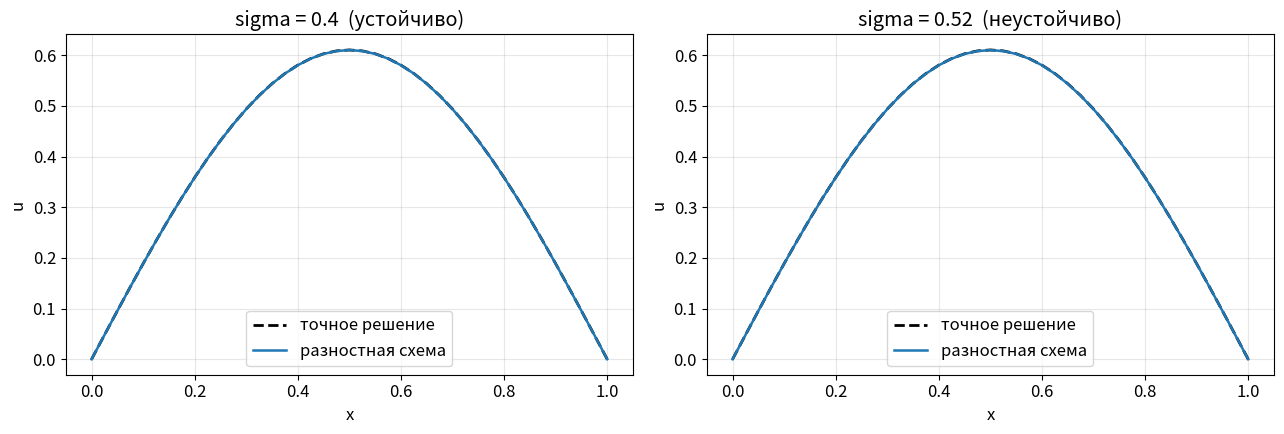

The script that saved this image:
import numpy as np
import matplotlib.pyplot as plt

plt.rcParams.update({"figure.figsize": (9, 5), "font.size": 12, "grid.alpha": 0.3})

A = 1.0    # коэффициент температуропроводности
L = 1.0    # длина отрезка
T = 0.05   # время расчёта

def exact(x, t, a=A, length=L):
    return np.sin(np.pi * x / length) * np.exp(-(a**2) * np.pi**2 * t / length**2)


def solve_explicit(n_x, sigma, a=A, length=L, t_end=T):
    """Явная схема. sigma = a^2 * tau / h^2 задаёт шаг по времени."""
    h = length / (n_x - 1)
    tau = sigma * h**2 / a**2
    n_t = int(round(t_end / tau))

    x = np.linspace(0, length, n_x)
    u = np.sin(np.pi * x / length)

    for _ in range(n_t):
        u[1:-1] = u[1:-1] + sigma * (u[2:] - 2 * u[1:-1] + u[:-2])
        u[0] = u[-1] = 0.0

    return x, u, n_t * tau

fig, axes = plt.subplots(1, 2, figsize=(13, 4.5))

for ax, sigma in zip(axes, (0.4, 0.52)):
    x, u, t_reached = solve_explicit(41, sigma)
    ax.plot(x, exact(x, t_reached), "k--", lw=2, label="точное решение")
    ax.plot(x, u, lw=1.8, label="разностная схема")
    ax.set_title(f"sigma = {sigma}" + ("  (устойчиво)" if sigma <= 0.5 else "  (неустойчиво)"))
    ax.set_xlabel("x")
    ax.set_ylabel("u")
    ax.grid(True)
    ax.legend()

plt.tight_layout()
plt.show()

print(f"{'узлов':>7} {'h':>10} {'max ошибка':>14} {'порядок':>10}")
previous = None
for n_x in (11, 21, 41, 81, 161):
    x, u, t_reached = solve_explicit(n_x, sigma=0.4)
    error = np.max(np.abs(u - exact(x, t_reached)))
    order = "" if previous is None else f"{np.log2(previous / error):.2f}"
    print(f"{n_x:>7} {L / (n_x - 1):>10.5f} {error:>14.3e} {order:>10}")
    previous = error
